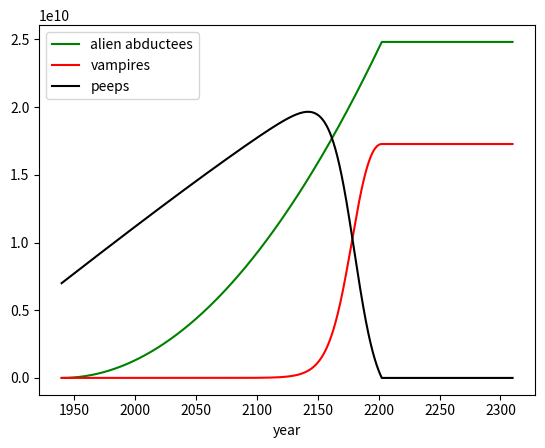

The matplotlib source for this figure:

# Aliens vs. vampires version 2: logistic growth
# [redacted]

import numpy as np
import matplotlib.pyplot as plt

delta_t = .1                                    # years
time_values = np.arange(1940, 2310, delta_t)    # years

abduction_factor = 720000   # (abductees/year)/year
bite_factor = .1            # (vampires/year)/vampire
baby_factor = .01           # (people/year)/person

# Create (empty) arrays for the stocks.
A = np.zeros(len(time_values))
V = np.zeros(len(time_values))
H = np.zeros(len(time_values))

# Initial conditions: start off with 7 billion people, no abductees, and 
# one lonely vampire.
A[0] = 0
V[0] = 1
H[0] = 7e9


for i in range(1,len(time_values)):

    # Logistic growth: The rate of vampire bites will be gradually reduced as
    # the number of victims in the population shrinks.
    logistic_factor = H[i-1]/(H[i-1] + V[i-1])

    # Calculate the rate of vampirization.
    bite_rate = V[i-1] * bite_factor * logistic_factor

    # Calculate rate of alien abduction (and don't let it surpass the number
    # of actual eligible victims!) This is a hard cutoff, rather than the
    # gentle logistic curve.
    abduction_rate = abduction_factor * (time_values[i-1] - 1940)
    if abduction_rate > H[i-1] / delta_t:
        abduction_rate = H[i-1] / delta_t

    # Calculate the rate of human population growth. (We're assuming no
    # natural deaths here, so our baby_factor is actually lower than it would
    # be in real life.)
    baby_rate = H[i-1] * baby_factor


    # Calculate derivatives.
    A_prime = abduction_rate
    V_prime = bite_rate
    H_prime = baby_rate - bite_rate - abduction_rate

    # Calculate stocks.
    A[i] = A[i-1] + A_prime * delta_t
    V[i] = V[i-1] + V_prime * delta_t
    H[i] = H[i-1] + H_prime * delta_t


plt.plot(time_values,A, color="green", label="alien abductees")
plt.plot(time_values,V, color="red", label="vampires")
plt.plot(time_values,H, color="black", label="peeps")
plt.xlabel("year")
plt.legend()
plt.show()
